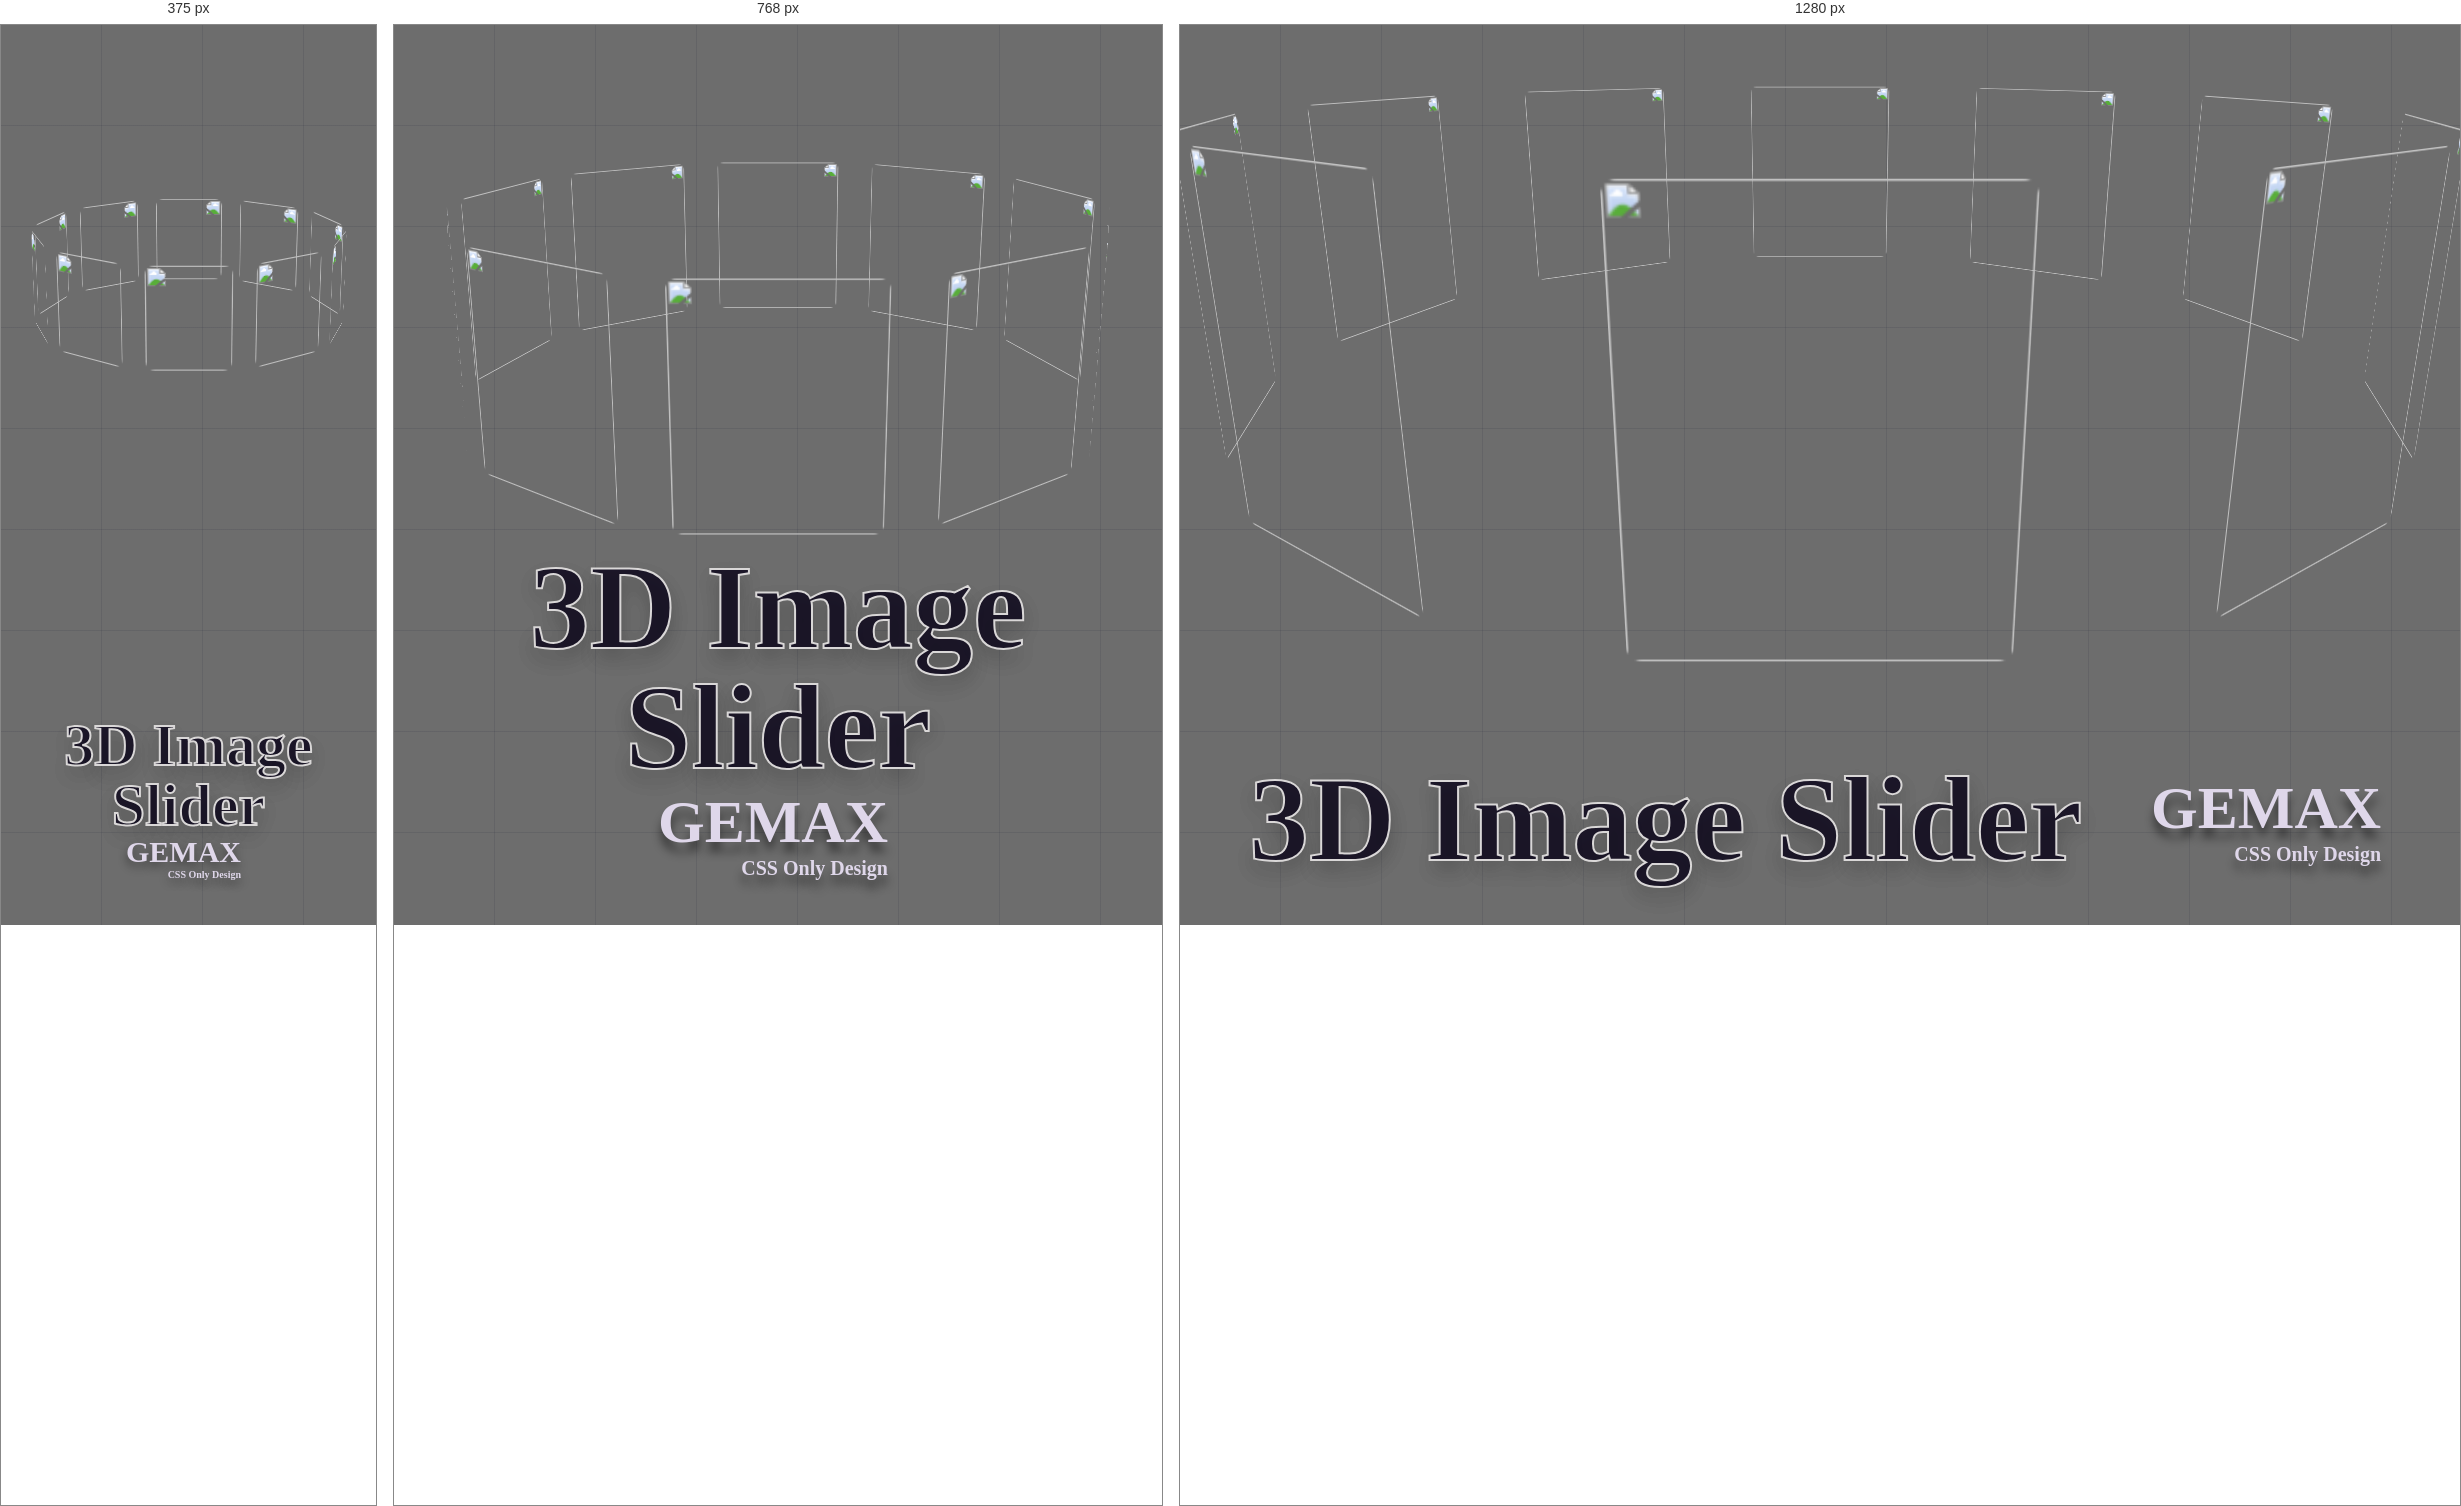
Rendered at 375 px, 768 px and 1280 px, left to right.

<!-- file: index.htm -->
<!DOCTYPE html>
<html lang="en">
<head>
    <meta charset="UTF-8">
    <meta name="viewport" content="width=device-width, initial-scale=1.0">
    <title>Document</title>
    <link rel="stylesheet" href="styles.css">
</head>
<body>
    <div class="banner">
        <div class="slider" style="--quantity: 10">
            <div class="item" style="--position: 1"><img src="images/dragon_1.jpg" ></div>
            <div class="item" style="--position: 2"><img src="images/dragon_2.jpg" ></div>
            <div class="item" style="--position: 3"><img src="images/dragon_3.jpg" ></div>
            <div class="item" style="--position: 4"><img src="images/dragon_4.jpg" ></div>
            <div class="item" style="--position: 5"><img src="images/dragon_5.jpg" ></div>
            <div class="item" style="--position: 6"><img src="images/dragon_6.jpg" ></div>
            <div class="item" style="--position: 7"><img src="images/dragon_7.jpg" ></div>
            <div class="item" style="--position: 8"><img src="images/dragon_8.jpg" ></div>
            <div class="item" style="--position: 9"><img src="images/dragon_9.jpg" ></div>
            <div class="item" style="--position: 10"><img src="images/dragon_10.jpg" ></div>
        </div>
        
        <div class="content">
            <h1 data-content="3D Image Slider">
                3D Image Slider
            </h1>
            <div class="author">
                <h2>GEMAX</h2>
                <p>
                    <b>
                        CSS Only Design
                    </b>
                </p>
            </div>
            <div class="model"></div>
        </div>
        
    </div>
</body>
</html>

/* @media block from styles.css */
@media (width < 768px) {
    html {
        font-size: 5px;
    }
}

/* @media block from styles.css */
@media (width > 768px) {

    .item {
        translate: 0px -30%;
    }
}